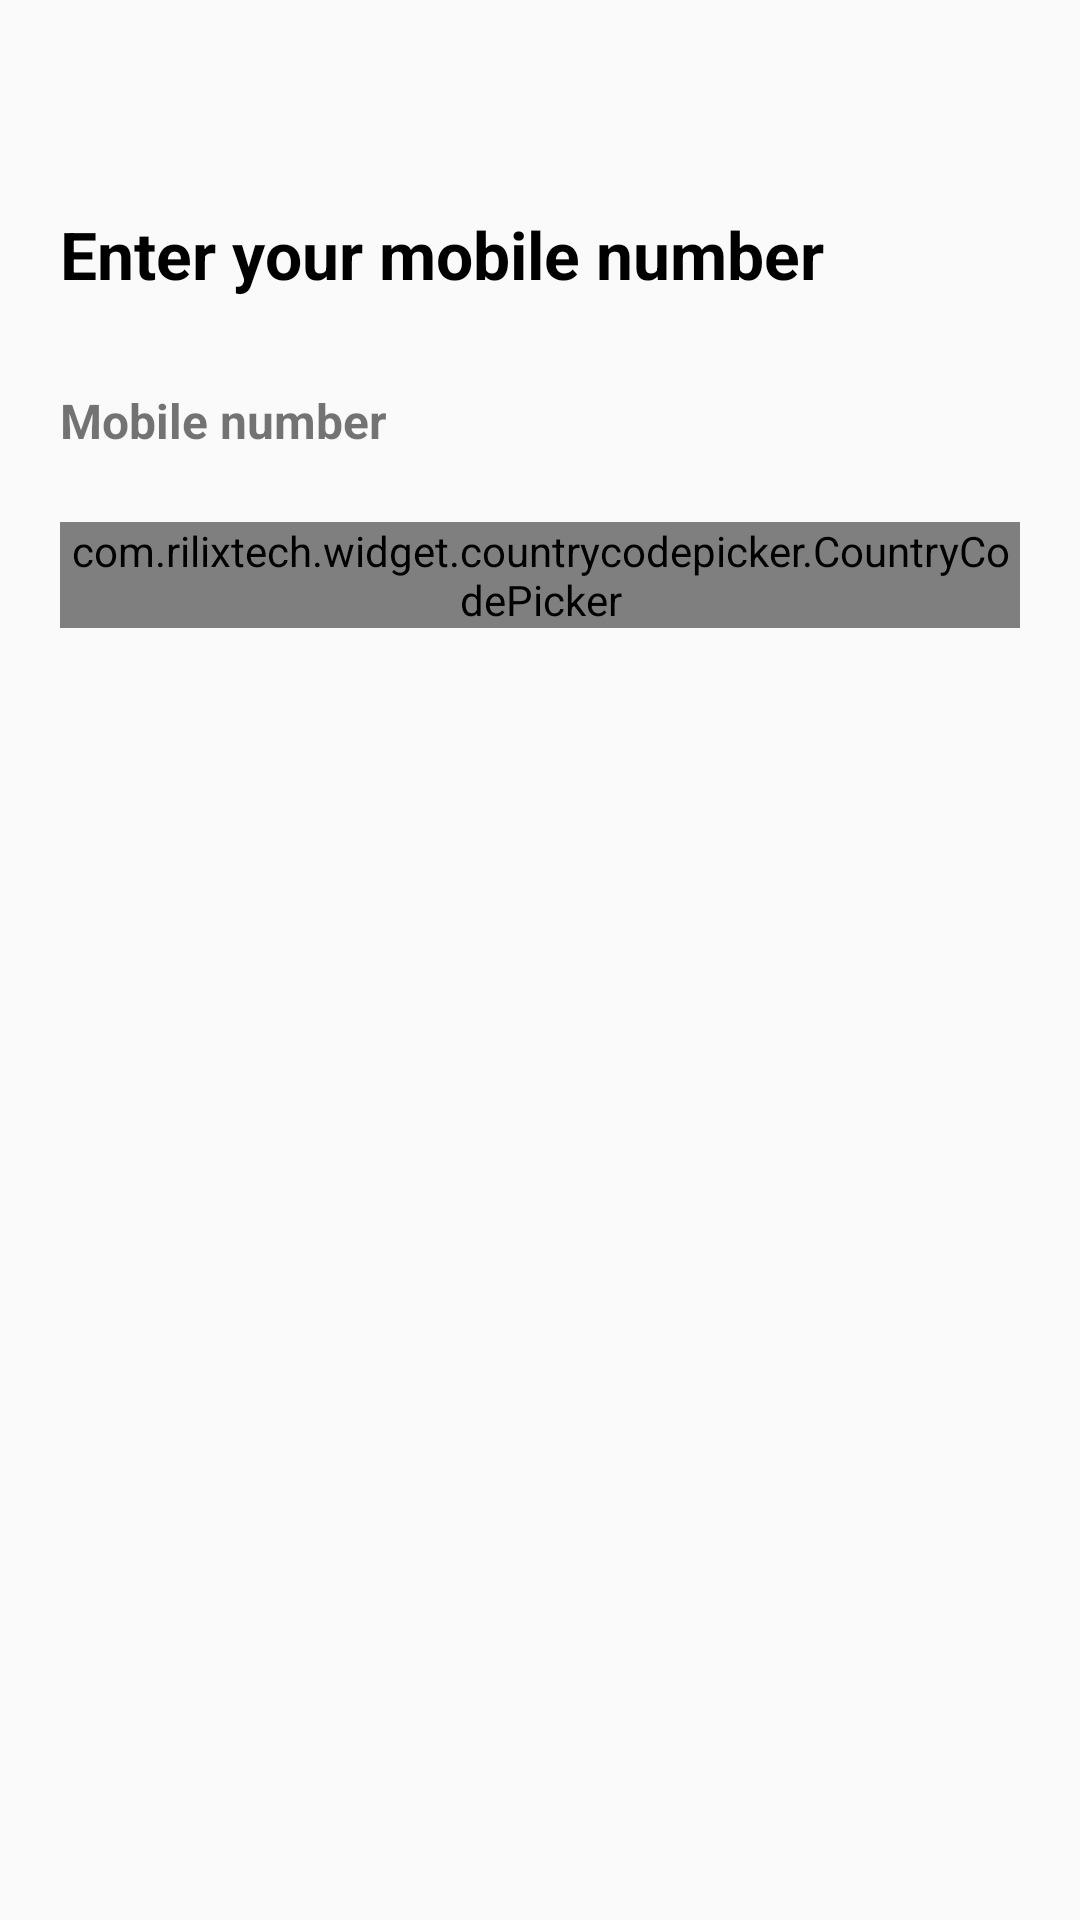

The Android layout XML behind this screen, and the referenced resources:
<!-- AndroidManifest.xml: application theme Theme.Booking -->
<!-- res/layout/fragment_login_phone.xml -->
<?xml version="1.0" encoding="utf-8"?>
<androidx.constraintlayout.widget.ConstraintLayout
    xmlns:android="http://schemas.android.com/apk/res/android"
    xmlns:app="http://schemas.android.com/apk/res-auto"
    xmlns:tools="http://schemas.android.com/tools"
    android:layout_width="match_parent"
    android:layout_height="match_parent"
    android:paddingHorizontal="20dp"
    tools:context=".ui.introduce.login.loginphone.LoginPhoneFragment">

    <androidx.appcompat.widget.AppCompatImageView
        android:id="@+id/btn_back"
        android:layout_width="wrap_content"
        android:layout_height="wrap_content"
        android:src="@drawable/ic_back"
        android:layout_marginTop="20dp"
        app:layout_constraintStart_toStartOf="parent"
        app:layout_constraintTop_toTopOf="parent" />

    <TextView
        android:id="@+id/txt_title_login_phone"
        android:text="Enter your mobile number"
        android:layout_marginTop="50dp"
        android:textSize="22sp"
        android:textStyle="bold"
        android:textColor="@color/black"
        android:layout_width="wrap_content"
        android:layout_height="wrap_content"
        app:layout_constraintStart_toStartOf="parent"
        app:layout_constraintTop_toBottomOf="@+id/btn_back" />

    <TextView
        android:text="Mobile number"
        android:textStyle="bold"
        android:textSize="16sp"
        android:layout_marginTop="30dp"
        android:id="@+id/txt_phone_number"
        app:layout_constraintTop_toBottomOf="@+id/txt_title_login_phone"
        app:layout_constraintStart_toStartOf="parent"
        android:layout_width="wrap_content"
        android:layout_height="wrap_content" />

    <com.rilixtech.widget.countrycodepicker.CountryCodePicker
        android:id="@+id/ccp"
        app:layout_constraintStart_toStartOf="parent"
        app:layout_constraintTop_toTopOf="@+id/phone_number"
        app:layout_constraintBottom_toBottomOf="@+id/phone_number"
        app:ccp_defaultNameCode="VN"
        android:layout_width="wrap_content"
        android:layout_height="wrap_content"/>

    <EditText
        android:id="@+id/phone_number"
        android:layout_marginTop="20dp"
        android:focusable="true"
        app:layout_constraintTop_toBottomOf="@id/txt_phone_number"
        app:layout_constraintStart_toEndOf="@+id/ccp"
        app:layout_constraintEnd_toEndOf="parent"
        android:inputType="phone"
        android:layout_width="0dp"
        android:layout_height="wrap_content"/>
    <Button
        android:id="@+id/btn_next_enter_code"
        app:layout_constraintEnd_toEndOf="parent"
        app:layout_constraintBottom_toBottomOf="parent"
        android:layout_marginBottom="30dp"
        android:background="@drawable/ic_next_login"
        android:layout_width="67dp"
        android:layout_height="67dp"/>

</androidx.constraintlayout.widget.ConstraintLayout>
<!-- resources referenced by this layout -->
<resources>
  <color name="black">#FF000000</color>
  <style name="Theme.Booking" parent="Theme.AppCompat.Light.NoActionBar">
          
          <item name="colorPrimary">@color/main_color</item>
          <item name="colorPrimaryVariant">@color/purple_700</item>
          <item name="colorOnPrimary">@color/white</item>
          
          <item name="colorSecondary">@color/teal_200</item>
          <item name="colorSecondaryVariant">@color/teal_700</item>
          <item name="colorOnSecondary">@color/black</item>
          
          <item name="android:statusBarColor" tools:targetApi="l">@color/black</item>
          
      </style>
  <color name="main_color">#53B175</color>
  <color name="purple_700">#FF3700B3</color>
  <color name="white">#FFFFFFFF</color>
  <color name="teal_200">#FF03DAC5</color>
  <color name="teal_700">#FF018786</color>
</resources>
